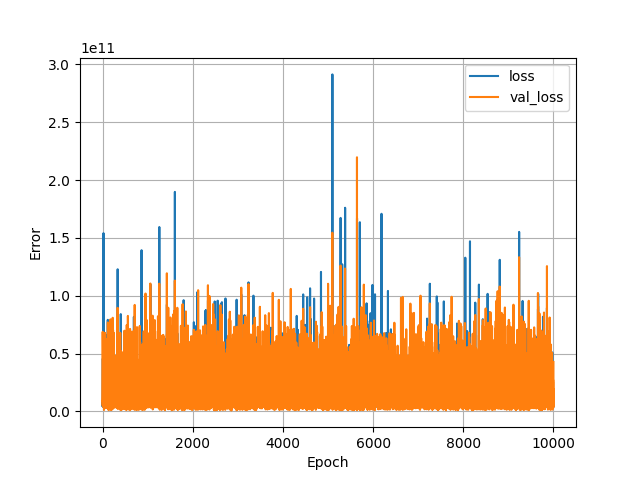

Source data for this figure (header and first rows):
, loss, val_loss, epoch
0, 44778020864, 8319272960, 0
1, 4387536384, 5171044352, 1
2, 37191270400, 4872148480, 2
3, 7844988928, 68754423808, 3
4, 9205227520, 5255667200, 4
5, 7159377920, 53597962240, 5
6, 5281002496, 8432551936, 6
7, 3988841472, 53109485568, 7
8, 5017550336, 12608519168, 8
9, 5446378496, 23560110080, 9
10, 7667968512, 19888992256, 10
11, 5026061312, 22544523264, 11
12, 6514176512, 46680363008, 12
13, 5850924032, 14948343808, 13
14, 4875301888, 4056395264, 14
15, 5227689984, 45508599808, 15
16, 5015824384, 5909186560, 16
17, 5791325696, 9271568384, 17
18, 5113047040, 4587649536, 18
19, 7883937792, 22047502336, 19
20, 6968905216, 50308706304, 20
21, 154102579200, 3844267008, 21
22, 4313456640, 40676270080, 22
23, 4485626880, 11164017664, 23
24, 4613179904, 6611907584, 24
25, 4296509440, 8076634112, 25
26, 5226008064, 7410744320, 26
27, 4816534016, 9669537792, 27
28, 4365113344, 16780261376, 28
29, 6258260992, 20375715840, 29
30, 46469898240, 3724742656, 30
31, 6350295552, 11620287488, 31
32, 4076889344, 1116219392, 32
33, 22395863040, 8197627392, 33
34, 7345270784, 33012381696, 34
35, 4822071808, 6269907456, 35
36, 5922855936, 8262610432, 36
37, 5174253056, 4268916736, 37
38, 4828177408, 58189459456, 38
39, 6549645312, 59883089920, 39
40, 5240362496, 12552410112, 40
41, 4087170816, 30244683776, 41
42, 8184113664, 5736544256, 42
43, 4853950464, 3776268288, 43
44, 6056227328, 4375429120, 44
45, 7706757120, 29980213248, 45
46, 21857026048, 6322907648, 46
47, 4866427904, 4501354496, 47
48, 5910889984, 4987635200, 48
49, 4637100544, 11801230336, 49
50, 5672715776, 59005296640, 50
51, 5005991424, 12529499136, 51
52, 4405654528, 6714072576, 52
53, 4039590912, 7767623168, 53
54, 7100670464, 13506470912, 54
55, 6222949376, 54574497792, 55
56, 9041594368, 67879002112, 56
57, 7584350208, 2840419328, 57
58, 4272788992, 35400679424, 58
59, 4255718144, 3768928256, 59
... 9,940 more rows
